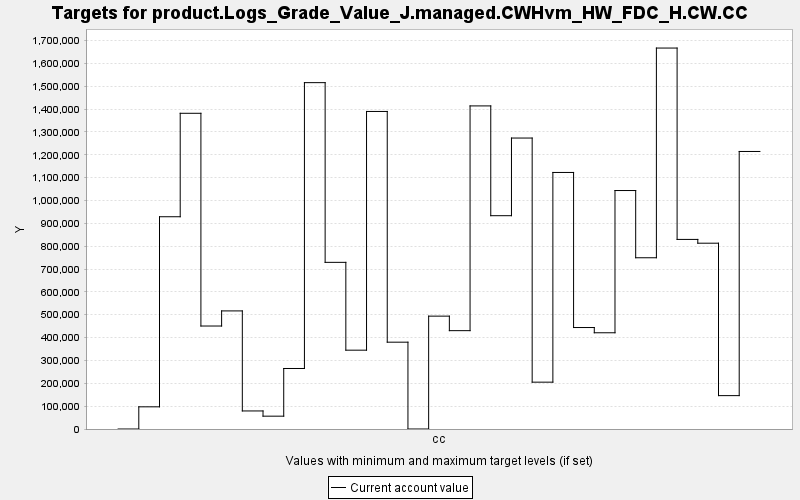

Data behind this chart, as committed beside it:
TARGET, PERIOD, YEAR, PERIODWIDTH, MINIMUM, MAXIMUM, MINWEIGHT, MAXWEIGHT, CURRENT, SUMMARY
product.Logs_Grade_Value_J.managed.CWHvm…, 0, 0, 10.0, 0.0, 10000, 1.0, 1.0, 0.0, 0.0
product.Logs_Grade_Value_J.managed.CWHvm…, 1, 10, 10.0, 0.0, 10000, 1.0, 1.0, 97039, 0.0
product.Logs_Grade_Value_J.managed.CWHvm…, 2, 20, 10.0, 0.0, 10000, 1.0, 1.0, 928750, 0.0
product.Logs_Grade_Value_J.managed.CWHvm…, 3, 30, 10.0, 0.0, 10000, 1.0, 1.0, 1381412, 0.0
product.Logs_Grade_Value_J.managed.CWHvm…, 4, 40, 10.0, 0.0, 10000, 1.0, 1.0, 450603, 0.0
product.Logs_Grade_Value_J.managed.CWHvm…, 5, 50, 10.0, 0.0, 10000, 1.0, 1.0, 516724, 0.0
product.Logs_Grade_Value_J.managed.CWHvm…, 6, 60, 10.0, 0.0, 10000, 1.0, 1.0, 78990, 0.0
product.Logs_Grade_Value_J.managed.CWHvm…, 7, 70, 10.0, 0.0, 10000, 1.0, 1.0, 56158, 0.0
product.Logs_Grade_Value_J.managed.CWHvm…, 8, 80, 10.0, 0.0, 10000, 1.0, 1.0, 264783, 0.0
product.Logs_Grade_Value_J.managed.CWHvm…, 9, 90, 10.0, 0.0, 10000, 1.0, 1.0, 1515481, 0.0
product.Logs_Grade_Value_J.managed.CWHvm…, 10, 100, 10.0, 0.0, 10000, 1.0, 1.0, 729209, 0.0
product.Logs_Grade_Value_J.managed.CWHvm…, 11, 110, 10.0, 0.0, 10000, 1.0, 1.0, 344902, 0.0
product.Logs_Grade_Value_J.managed.CWHvm…, 12, 120, 10.0, 0.0, 10000, 1.0, 1.0, 1389452, 0.0
product.Logs_Grade_Value_J.managed.CWHvm…, 13, 130, 10.0, 0.0, 10000, 1.0, 1.0, 379897, 0.0
product.Logs_Grade_Value_J.managed.CWHvm…, 14, 140, 10.0, 0.0, 10000, 1.0, 1.0, 0.0, 0.0
product.Logs_Grade_Value_J.managed.CWHvm…, 15, 150, 10.0, 0.0, 10000, 1.0, 1.0, 493850, 0.0
product.Logs_Grade_Value_J.managed.CWHvm…, 16, 160, 10.0, 0.0, 10000, 1.0, 1.0, 430309, 0.0
product.Logs_Grade_Value_J.managed.CWHvm…, 17, 170, 10.0, 0.0, 10000, 1.0, 1.0, 1413695, 0.0
product.Logs_Grade_Value_J.managed.CWHvm…, 18, 180, 10.0, 0.0, 10000, 1.0, 1.0, 933339, 0.0
product.Logs_Grade_Value_J.managed.CWHvm…, 19, 190, 10.0, 0.0, 10000, 1.0, 1.0, 1273097, 0.0
product.Logs_Grade_Value_J.managed.CWHvm…, 20, 200, 10.0, 0.0, 10000, 1.0, 1.0, 204956, 0.0
product.Logs_Grade_Value_J.managed.CWHvm…, 21, 210, 10.0, 0.0, 10000, 1.0, 1.0, 1122521, 0.0
product.Logs_Grade_Value_J.managed.CWHvm…, 22, 220, 10.0, 0.0, 10000, 1.0, 1.0, 443984, 0.0
product.Logs_Grade_Value_J.managed.CWHvm…, 23, 230, 10.0, 0.0, 10000, 1.0, 1.0, 421061, 0.0
product.Logs_Grade_Value_J.managed.CWHvm…, 24, 240, 10.0, 0.0, 10000, 1.0, 1.0, 1043416, 0.0
product.Logs_Grade_Value_J.managed.CWHvm…, 25, 250, 10.0, 0.0, 10000, 1.0, 1.0, 749293, 0.0
product.Logs_Grade_Value_J.managed.CWHvm…, 26, 260, 10.0, 0.0, 10000, 1.0, 1.0, 1666873, 0.0
product.Logs_Grade_Value_J.managed.CWHvm…, 27, 270, 10.0, 0.0, 10000, 1.0, 1.0, 829545, 0.0
product.Logs_Grade_Value_J.managed.CWHvm…, 28, 280, 10.0, 0.0, 10000, 1.0, 1.0, 812988, 0.0
product.Logs_Grade_Value_J.managed.CWHvm…, 29, 290, 10.0, 0.0, 10000, 1.0, 1.0, 146050, 0.0
product.Logs_Grade_Value_J.managed.CWHvm…, 30, 300, 10.0, 0.0, 10000, 1.0, 1.0, 1214364, 0.0
